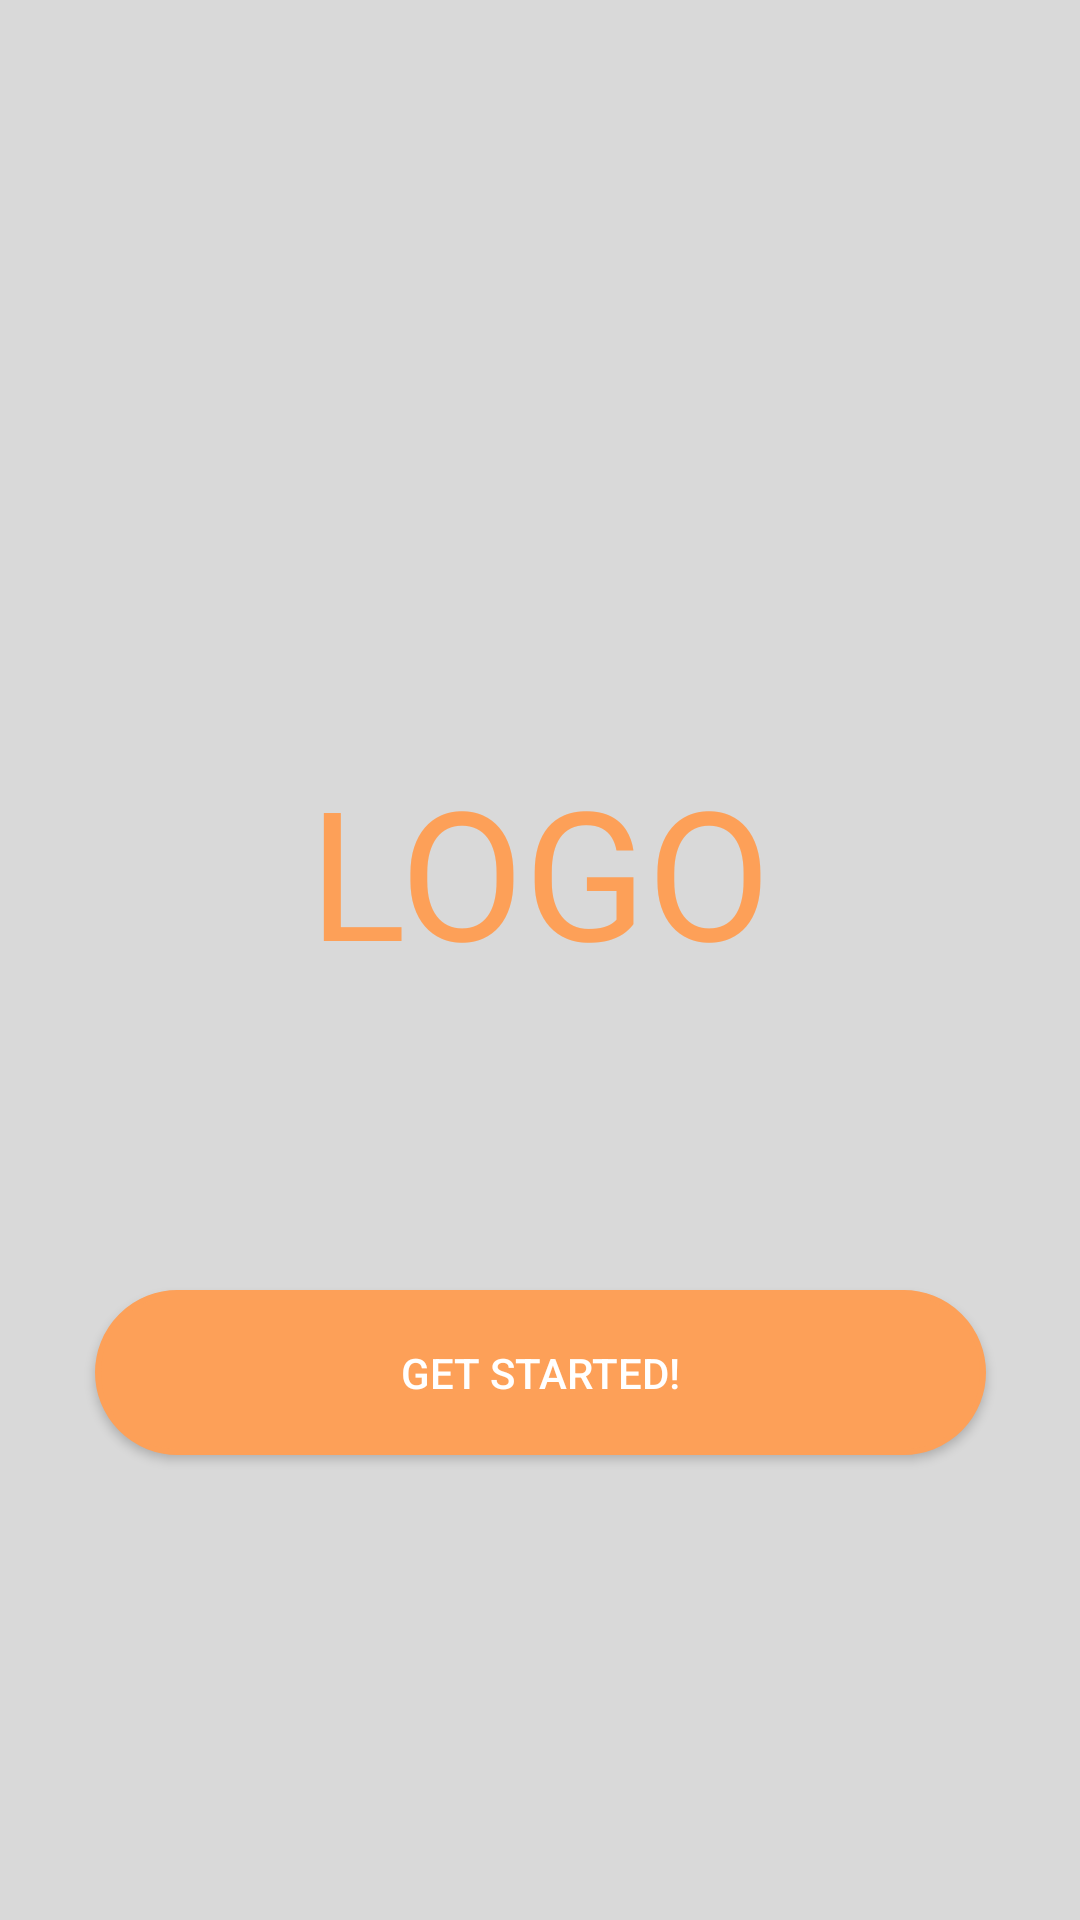

Reconstruct the res/layout file that produces this screen, plus the resources it refers to.
<!-- AndroidManifest.xml: application theme Theme.BaitapUI -->
<!-- res/layout/startpage.xml -->
<?xml version="1.0" encoding="utf-8"?>
<androidx.constraintlayout.widget.ConstraintLayout xmlns:android="http://schemas.android.com/apk/res/android"
    xmlns:app="http://schemas.android.com/apk/res-auto"
    xmlns:tools="http://schemas.android.com/tools"
    android:layout_width="match_parent"
    android:layout_height="match_parent"
    tools:ignore="ExtraText"
    android:background="@color/background_color2">

    <TextView
        android:id="@+id/textView"
        android:layout_width="wrap_content"
        android:layout_height="wrap_content"
        android:layout_marginTop="250dp"
        android:text="LOGO"
        android:textColor="@color/text_color"
        android:textSize="60sp"
        app:layout_constraintEnd_toEndOf="parent"
        app:layout_constraintStart_toStartOf="parent"
        app:layout_constraintTop_toTopOf="parent" />

    <androidx.appcompat.widget.AppCompatButton
        android:layout_width="297dp"
        android:layout_height="55dp"
        android:layout_marginTop="100dp"
        app:layout_constraintEnd_toEndOf="parent"
        app:layout_constraintStart_toStartOf="parent"
        app:layout_constraintTop_toBottomOf="@+id/textView"
        android:text="Get Started!"
        android:textColor="@color/text_color2"
        android:background="@drawable/oval_background"/>


</androidx.constraintlayout.widget.ConstraintLayout>
<!-- resources referenced by this layout -->
<resources>
  <color name="background_color2">#D9D9D9</color>
  <color name="text_color">#FDA058</color>
  <color name="text_color2">#FFFFFF</color>
  <!-- drawable oval_background (drawable) -->
  <?xml version="1.0" encoding="utf-8"?>
  <selector xmlns:android="http://schemas.android.com/apk/res/android">
          <item android:state_pressed="false">
              <shape android:shape="rectangle">
                  <corners android:radius="1000dp" />
                  <solid android:color="#FDA058" />
                  <stroke
                      android:width="2dip"
                      android:color="#FDA058" />
                  <padding
                      android:bottom="4dp"
                      android:left="4dp"
                      android:right="4dp"
                      android:top="4dp" />
              </shape>
          </item>
          <item android:state_pressed="true">
              <shape android:shape="rectangle">
                  <corners android:radius="1000dp" />
                  <solid android:color="#3AA76D" />
                  <stroke
                      android:width="2dip"
                      android:color="#03ae3c" />
                  <padding
                      android:bottom="4dp"
                      android:left="4dp"
                      android:right="4dp"
                      android:top="4dp" />
              </shape>
          </item>
      </selector>
  <style name="Theme.BaitapUI" parent="Theme.MaterialComponents.DayNight.DarkActionBar">
          
          <item name="colorPrimary">@color/purple_500</item>
          <item name="colorPrimaryVariant">@color/purple_700</item>
          <item name="colorOnPrimary">@color/white</item>
          
          <item name="colorSecondary">@color/teal_200</item>
          <item name="colorSecondaryVariant">@color/teal_700</item>
          <item name="colorOnSecondary">@color/black</item>
          
          <item name="android:statusBarColor">?attr/colorPrimaryVariant</item>
          
      </style>
  <color name="purple_500">#FF6200EE</color>
  <color name="purple_700">#FF3700B3</color>
  <color name="white">#FFFFFFFF</color>
  <color name="teal_200">#FF03DAC5</color>
  <color name="teal_700">#FF018786</color>
  <color name="black">#FF000000</color>
</resources>
